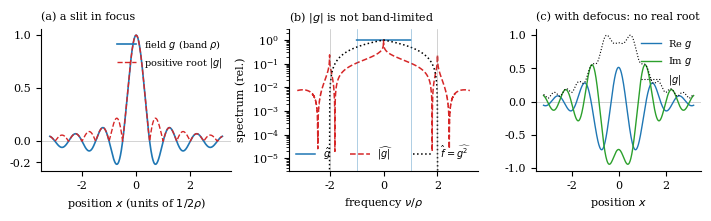

This figure's Python source: (Note: this script raises an exception after producing the figure.)
"""Paper 3, Fig. 2: why the positive root needs twice the band. A slit's in-focus far field g (real, band rho, changing
sign at the dark fringes), its modulus |g| (the positive root of f = g^2) and their spectra: g fills [-rho, rho],
|g| has kinks at the zeros and a spectrum that leaks far beyond rho, and f fills [-2 rho, 2 rho]. With a defocus the
field is complex and has no real root at all. -> papers/submit/pra_complex/figs/root.pdf"""
import numpy as np, matplotlib
matplotlib.use('Agg'); import matplotlib.pyplot as plt
plt.rcParams.update({'font.size': 8, 'axes.spines.top': False, 'axes.spines.right': False, 'font.family': 'serif'})
rho = 1.0; L = 2 ** 17; dx = 0.01; x = (np.arange(L) - L // 2) * dx
g = np.sinc(2 * rho * x)                                  # FT: a box on [-rho, rho]
nu = np.fft.fftshift(np.fft.fftfreq(L, dx))
spec = lambda a: np.abs(np.fft.fftshift(np.fft.fft(np.fft.ifftshift(a)))) * dx
Sa, Sf = spec(np.abs(g)), spec(g ** 2); Sg = np.where(np.abs(nu) <= rho, 1.0, 0.0)   # the exact box
# defocus: a quadratic pupil phase makes the field complex
k = nu; pup = np.where(np.abs(k) <= rho, np.exp(1j * 2.0 * (2 * (k / rho) ** 2 - 1)), 0)
gd = np.fft.fftshift(np.fft.ifft(np.fft.ifftshift(pup))) / dx; gd = gd / np.abs(gd).max()
fig, ax = plt.subplots(1, 3, figsize=(7.0, 2.1), gridspec_kw=dict(width_ratios=[1.15, 1.15, 1]))
s = np.abs(x) < 3.2
ax[0].axhline(0, color='0.8', lw=0.6)
ax[0].plot(x[s], g[s], color='C0', lw=1.2, label=r'field $g$ (band $\rho$)')
ax[0].plot(x[s], np.abs(g[s]), color='C3', lw=1.0, ls='--', label=r'positive root $|g|$')
ax[0].set_xlabel(r'position $x$ (units of $1/2\rho$)'); ax[0].set_title('(a) a slit in focus', loc='left', fontsize=8)
ax[0].legend(frameon=False, fontsize=7, loc='upper right'); ax[0].set_yticks([-0.2, 0, 0.5, 1])
m = np.abs(nu) < 3.2 * rho
for S, c, ls, lab in ((Sg, 'C0', '-', r'$\hat g$'), (Sa, 'C3', '--', r'$\widehat{|g|}$'), (Sf, 'k', ':', r'$\hat f=\widehat{g^2}$')):
    ax[1].semilogy(nu[m] / rho, np.where(S[m] / S.max() > 1e-6, S[m] / S.max(), np.nan), color=c, ls=ls, lw=1.1, label=lab)
for v in (-1, 1):
    ax[1].axvline(v, color='C0', lw=0.5, alpha=0.5); ax[1].axvline(2 * v, color='0.5', lw=0.5, alpha=0.5)
ax[1].set_ylim(3e-6, 3); ax[1].set_xlabel(r'frequency $\nu/\rho$'); ax[1].set_ylabel('spectrum (rel.)')
ax[1].set_title(r'(b) $|g|$ is not band-limited', loc='left', fontsize=8); ax[1].legend(frameon=False, fontsize=7, loc='lower center', ncol=3, bbox_to_anchor=(0.5, 0.0))
ax[2].axhline(0, color='0.8', lw=0.6)
ax[2].plot(x[s], gd.real[s], color='C0', lw=1.0, label=r'Re $g$'); ax[2].plot(x[s], gd.imag[s], color='C2', lw=1.0, label=r'Im $g$')
ax[2].plot(x[s], np.abs(gd[s]), color='k', lw=0.8, ls=':', label=r'$|g|$')
ax[2].set_xlabel(r'position $x$'); ax[2].set_title('(c) with defocus: no real root', loc='left', fontsize=8)
ax[2].legend(frameon=False, fontsize=7, loc='upper right')
fig.tight_layout(pad=0.4); fig.savefig('papers/submit/pra_complex/figs/root.pdf'); fig.savefig('papers/submit/pra_complex/figs/root.png', dpi=200)
print('fraction of |g| spectrum beyond rho:', float((Sa[np.abs(nu) > rho] ** 2).sum() / (Sa ** 2).sum()),
      'beyond 2 rho:', float((Sa[np.abs(nu) > 2 * rho] ** 2).sum() / (Sa ** 2).sum()))
